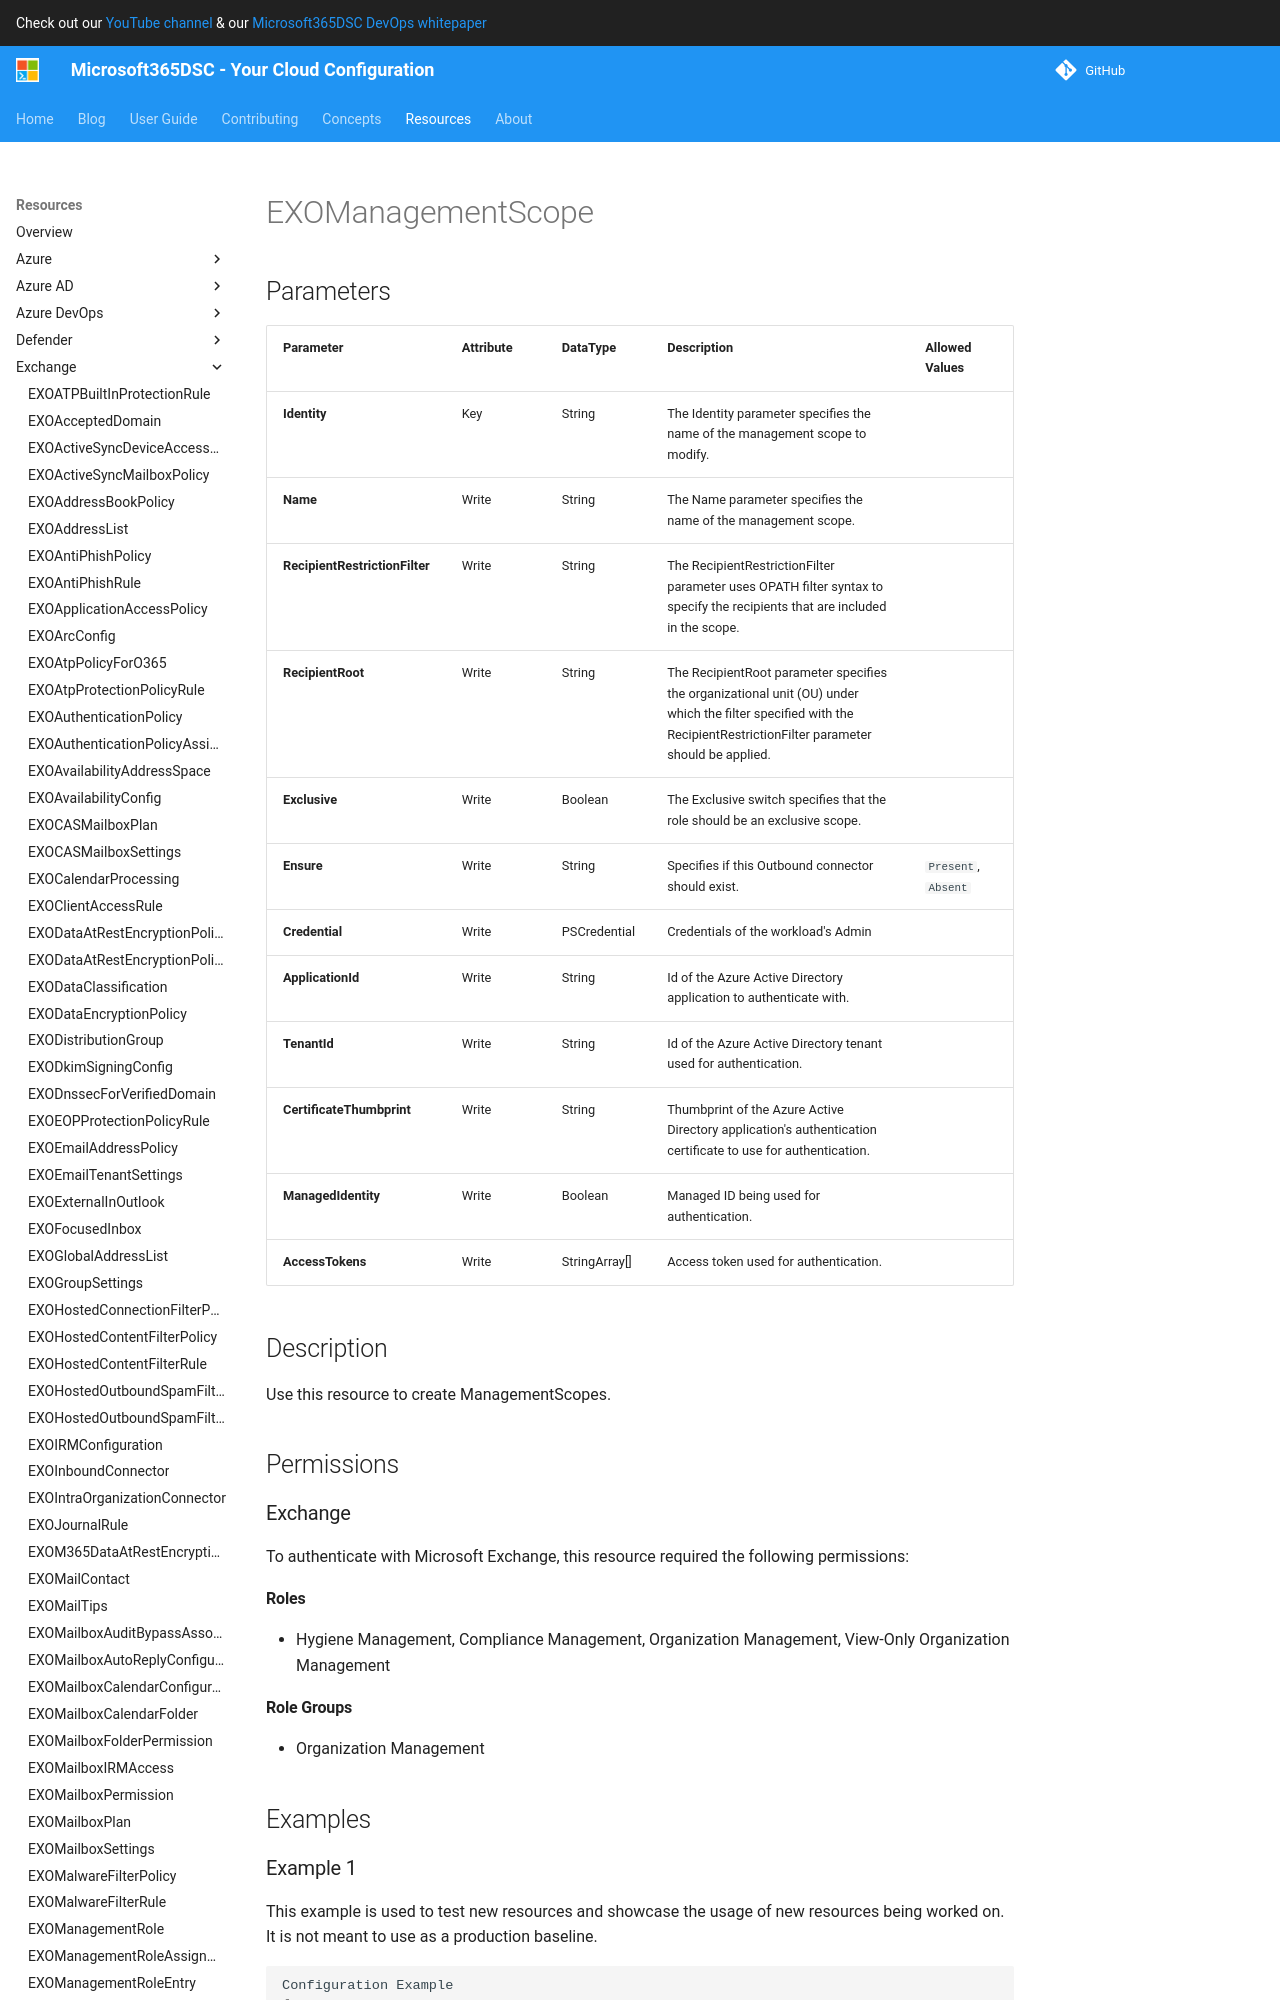

repository: microsoft/Microsoft365DSC · page: resources/exchange/EXOManagementScope/index.html · generator: mkdocs

# EXOManagementScope

## Parameters

| Parameter | Attribute | DataType | Description | Allowed Values |
| --- | --- | --- | --- | --- |
| **Identity** | Key | String | The Identity parameter specifies the name of the management scope to modify. | |
| **Name** | Write | String | The Name parameter specifies the name of the management scope. | |
| **RecipientRestrictionFilter** | Write | String | The RecipientRestrictionFilter parameter uses OPATH filter syntax to specify the recipients that are included in the scope. | |
| **RecipientRoot** | Write | String | The RecipientRoot parameter specifies the organizational unit (OU) under which the filter specified with the RecipientRestrictionFilter parameter should be applied. | |
| **Exclusive** | Write | Boolean | The Exclusive switch specifies that the role should be an exclusive scope. | |
| **Ensure** | Write | String | Specifies if this Outbound connector should exist. | `Present`, `Absent` |
| **Credential** | Write | PSCredential | Credentials of the workload's Admin | |
| **ApplicationId** | Write | String | Id of the Azure Active Directory application to authenticate with. | |
| **TenantId** | Write | String | Id of the Azure Active Directory tenant used for authentication. | |
| **CertificateThumbprint** | Write | String | Thumbprint of the Azure Active Directory application's authentication certificate to use for authentication. | |
| **ManagedIdentity** | Write | Boolean | Managed ID being used for authentication. | |
| **AccessTokens** | Write | StringArray[] | Access token used for authentication. | |


## Description

Use this resource to create ManagementScopes.

## Permissions

### Exchange

To authenticate with Microsoft Exchange, this resource required the following permissions:

#### Roles

- Hygiene Management, Compliance Management, Organization Management, View-Only Organization Management

#### Role Groups

- Organization Management

## Examples
